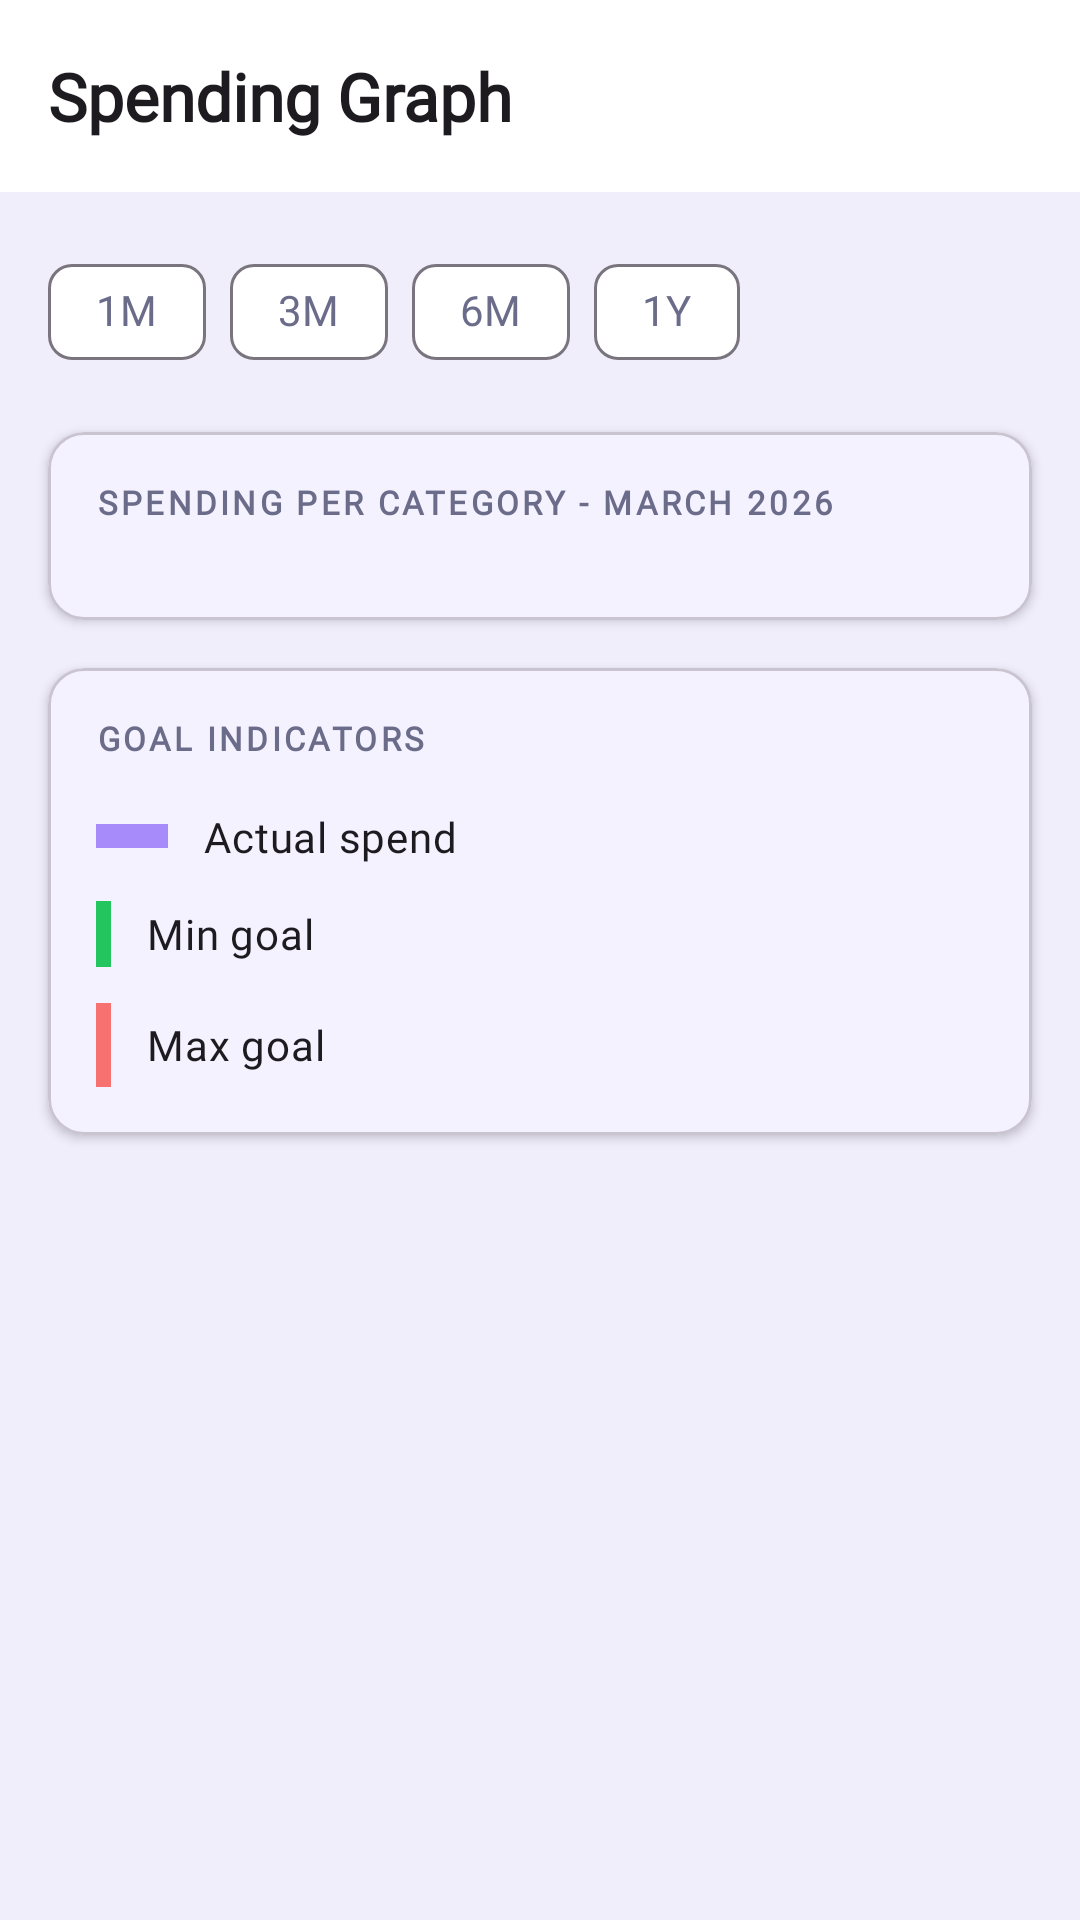

Here is an Android app screen rendered from its layout file. Give the layout XML and the strings, colors and styles it references.
<!-- AndroidManifest.xml: application theme Theme.Group8_PROG7313_POE_PT_2 -->
<!-- res/layout/fragment_spending_graph.xml -->
<?xml version="1.0" encoding="utf-8"?>
<LinearLayout xmlns:android="http://schemas.android.com/apk/res/android"
    xmlns:app="http://schemas.android.com/apk/res-auto"
    android:layout_width="match_parent"
    android:layout_height="match_parent"
    android:orientation="vertical"
    android:background="?android:attr/colorBackground">

    <androidx.appcompat.widget.Toolbar
        android:id="@+id/toolbar2"
        android:layout_width="match_parent"
        android:layout_height="wrap_content"
        android:background="?attr/colorSurface"
        android:minHeight="?attr/actionBarSize"
        android:theme="?attr/actionBarTheme"
        app:title="@string/Graph_header"
        app:titleTextAppearance="?attr/textAppearanceHeadlineSmall" />

    <ScrollView
        android:layout_width="match_parent"
        android:layout_height="0dp"
        android:layout_weight="1">

        <LinearLayout
            android:layout_width="match_parent"
            android:layout_height="wrap_content"
            android:orientation="vertical"
            android:paddingBottom="80dp">

            
            <com.google.android.material.chip.ChipGroup
                android:layout_width="match_parent"
                android:layout_height="wrap_content"
                android:layout_marginStart="16dp"
                android:layout_marginEnd="16dp"
                android:layout_marginTop="16dp"
                android:layout_marginBottom="8dp"
                app:chipSpacing="8dp"
                app:singleSelection="true">

                <com.google.android.material.chip.Chip
                    android:id="@+id/chip_1m"
                    style="@style/Widget.Material3.Chip.Filter"
                    android:layout_width="wrap_content"
                    android:layout_height="wrap_content"
                    android:text="@string/month_1"
                    android:checkable="true" />

                <com.google.android.material.chip.Chip
                    android:id="@+id/chip_3m"
                    style="@style/Widget.Material3.Chip.Filter"
                    android:layout_width="wrap_content"
                    android:layout_height="wrap_content"
                    android:text="@string/month_3"
                    android:checkable="true" />

                <com.google.android.material.chip.Chip
                    android:id="@+id/chip_6m"
                    style="@style/Widget.Material3.Chip.Filter"
                    android:layout_width="wrap_content"
                    android:layout_height="wrap_content"
                    android:text="@string/month_6"
                    android:checkable="true" />

                <com.google.android.material.chip.Chip
                    android:id="@+id/chip_1y"
                    style="@style/Widget.Material3.Chip.Filter"
                    android:layout_width="wrap_content"
                    android:layout_height="wrap_content"
                    android:text="@string/year_1"
                    android:checkable="true" />
            </com.google.android.material.chip.ChipGroup>

            
            <com.google.android.material.card.MaterialCardView
                android:id="@+id/spendingPerCategoryCard"
                android:layout_width="match_parent"
                android:layout_height="wrap_content"
                android:layout_marginStart="16dp"
                android:layout_marginEnd="16dp"
                android:layout_marginTop="8dp"
                android:layout_marginBottom="16dp"
                app:cardCornerRadius="12dp"
                app:cardElevation="2dp">

                <LinearLayout
                    android:layout_width="match_parent"
                    android:layout_height="wrap_content"
                    android:orientation="vertical"
                    android:padding="16dp">

                    
                    <TextView
                        android:id="@+id/textSpendingTitle"
                        android:layout_width="wrap_content"
                        android:layout_height="wrap_content"
                        android:text="@string/spending_per_cat"
                        android:textAppearance="?attr/textAppearanceLabelSmall"
                        android:textStyle="bold"
                        android:textColor="@color/text_muted_light"
                        android:layout_marginBottom="16dp" />

                    
                    <TextView
                        android:id="@+id/textNoCategories"
                        android:layout_width="wrap_content"
                        android:layout_height="wrap_content"
                        android:text="No categories found. Add categories to see spending breakdown."
                        android:textAppearance="?attr/textAppearanceBodyMedium"
                        android:textColor="@color/text_muted_light"
                        android:visibility="gone"
                        android:padding="16dp" />

                    
                    <LinearLayout
                        android:id="@+id/categoriesContainer"
                        android:layout_width="match_parent"
                        android:layout_height="wrap_content"
                        android:orientation="vertical" />

                </LinearLayout>
            </com.google.android.material.card.MaterialCardView>

            
            <com.google.android.material.card.MaterialCardView
                android:layout_width="match_parent"
                android:layout_height="wrap_content"
                android:layout_marginStart="16dp"
                android:layout_marginEnd="16dp"
                android:layout_marginBottom="24dp"
                app:cardCornerRadius="12dp"
                app:cardElevation="2dp">

                <LinearLayout
                    android:layout_width="match_parent"
                    android:layout_height="wrap_content"
                    android:orientation="vertical"
                    android:padding="16dp">

                    
                    <TextView
                        android:layout_width="wrap_content"
                        android:layout_height="wrap_content"
                        android:text="@string/colour_key"
                        android:textColor="@color/text_muted_light"
                        android:textAppearance="?attr/textAppearanceLabelSmall"
                        android:textStyle="bold"
                        android:layout_marginBottom="16dp" />

                    
                    <LinearLayout
                        android:layout_width="match_parent"
                        android:layout_height="wrap_content"
                        android:orientation="horizontal"
                        android:gravity="center_vertical"
                        android:layout_marginBottom="12dp">

                        <View
                            android:layout_width="24dp"
                            android:layout_height="8dp"
                            android:layout_marginEnd="12dp"
                            android:background="@color/accent_purple_light" />

                        <TextView
                            android:layout_width="wrap_content"
                            android:layout_height="wrap_content"
                            android:text="@string/colour_key_spend"
                            android:textAppearance="?attr/textAppearanceBodyMedium" />
                    </LinearLayout>

                    
                    <LinearLayout
                        android:layout_width="match_parent"
                        android:layout_height="wrap_content"
                        android:orientation="horizontal"
                        android:gravity="center_vertical"
                        android:layout_marginBottom="12dp">

                        <View
                            android:layout_width="5dp"
                            android:layout_height="22dp"
                            android:layout_marginEnd="12dp"
                            android:background="@color/accent_green_bright" />

                        <TextView
                            android:layout_width="wrap_content"
                            android:layout_height="wrap_content"
                            android:text="@string/colour_key_min_goal"
                            android:textAppearance="?attr/textAppearanceBodyMedium" />
                    </LinearLayout>

                    
                    <LinearLayout
                        android:layout_width="match_parent"
                        android:layout_height="wrap_content"
                        android:orientation="horizontal"
                        android:gravity="center_vertical">

                        <View
                            android:layout_width="5dp"
                            android:layout_height="28dp"
                            android:layout_marginEnd="12dp"
                            android:background="@color/danger_dark" />

                        <TextView
                            android:layout_width="wrap_content"
                            android:layout_height="wrap_content"
                            android:text="@string/colour_key_max_goal"
                            android:textAppearance="?attr/textAppearanceBodyMedium" />
                    </LinearLayout>

                </LinearLayout>
            </com.google.android.material.card.MaterialCardView>

        </LinearLayout>
    </ScrollView>
</LinearLayout>
<!-- resources referenced by this layout -->
<resources>
  <color name="accent_green_bright">#22C55E</color>
  <color name="accent_purple_light">#A78BFA</color>
  <color name="danger_dark">#F87171</color>
  <color name="text_muted_light">#6B6B8A</color>
  <string name="Graph_header">Spending Graph</string>
  <string name="colour_key">Goal Indicators</string>
  <string name="colour_key_max_goal">Max goal</string>
  <string name="colour_key_min_goal">Min goal</string>
  <string name="colour_key_spend">Actual spend</string>
  <string name="month_1">1M</string>
  <string name="month_3">3M</string>
  <string name="month_6">6M</string>
  <string name="spending_per_cat">Spending per category - March 2026</string>
  <string name="year_1">1Y</string>
  <style name="Theme.Group8_PROG7313_POE_PT_2" parent="Base.Theme.Group8_PROG7313_POE_PT_2" />
  <color name="brand">#6D47FE</color>
  <color name="white">#FFFFFFFF</color>
  <color name="brand_container_light">#EDE9FF</color>
  <color name="text_light">#1A1A2E</color>
  <color name="brand_dark">#4A2FD4</color>
  <color name="surface_3_light">#ECEAFC</color>
  <color name="bg_light">#F0EEFB</color>
  <color name="surface_light">#FFFFFF</color>
  <color name="surface_2_light">#F4F2FD</color>
  <color name="danger_light">#E53E3E</color>
  <style name="TextAppearance.MoneyMingle.TitleMedium" parent="TextAppearance.Material3.TitleMedium">
          <item name="fontFamily">@font/inter</item>
          <item name="android:fontFamily">@font/inter</item>
          <item name="android:textSize">16sp</item>
          <item name="fontWeight">600</item>  
      </style>
  <style name="TextAppearance.MoneyMingle.TitleSmall" parent="TextAppearance.Material3.TitleSmall">
          <item name="fontFamily">@font/inter</item>
          <item name="android:fontFamily">@font/inter</item>
          <item name="android:textSize">13sp</item>
          <item name="android:textStyle">bold</item>
      </style>
  <style name="TextAppearance.MoneyMingle.BodyLarge" parent="TextAppearance.Material3.BodyLarge">
          <item name="fontFamily">@font/inter</item>
          <item name="android:fontFamily">@font/inter</item>
          <item name="android:textSize">16sp</item>
      </style>
  <style name="TextAppearance.MoneyMingle.BodyMedium" parent="TextAppearance.Material3.BodyMedium">
          <item name="fontFamily">@font/inter</item>
          <item name="android:fontFamily">@font/inter</item>
          <item name="android:textSize">14sp</item>
      </style>
  <style name="TextAppearance.MoneyMingle.BodySmall" parent="TextAppearance.Material3.BodySmall">
          <item name="fontFamily">@font/inter</item>
          <item name="android:fontFamily">@font/inter</item>
          <item name="android:textSize">13sp</item>
      </style>
  <style name="TextAppearance.MoneyMingle.LabelLarge" parent="TextAppearance.Material3.LabelLarge">
          <item name="fontFamily">@font/inter</item>
          <item name="android:fontFamily">@font/inter</item>
          <item name="android:textSize">14sp</item>
          <item name="fontWeight">500</item>  
      </style>
  <style name="TextAppearance.MoneyMingle.LabelMedium" parent="TextAppearance.Material3.LabelMedium">
          <item name="fontFamily">@font/inter</item>
          <item name="android:fontFamily">@font/inter</item>
          <item name="android:textSize">12sp</item>
          <item name="fontWeight">500</item>  
      </style>
  <style name="ShapeAppearance.MoneyMingle.Small" parent="ShapeAppearance.Material3.Corner.Small">
          <item name="cornerFamily">rounded</item>
          <item name="cornerSize">10dp</item>
      </style>
  <style name="ShapeAppearance.MoneyMingle.Medium" parent="ShapeAppearance.Material3.Corner.Medium">
          <item name="cornerFamily">rounded</item>
          <item name="cornerSize">14dp</item>
      </style>
  <style name="ShapeAppearance.MoneyMingle.Large" parent="ShapeAppearance.Material3.Corner.Large">
          <item name="cornerFamily">rounded</item>
          <item name="cornerSize">20dp</item>
      </style>
</resources>
